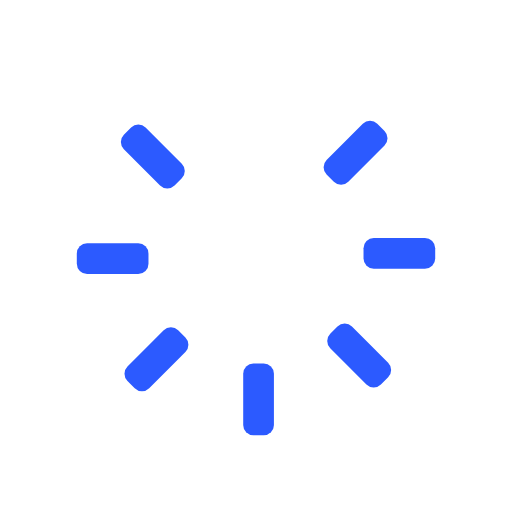
t = 0.00 s
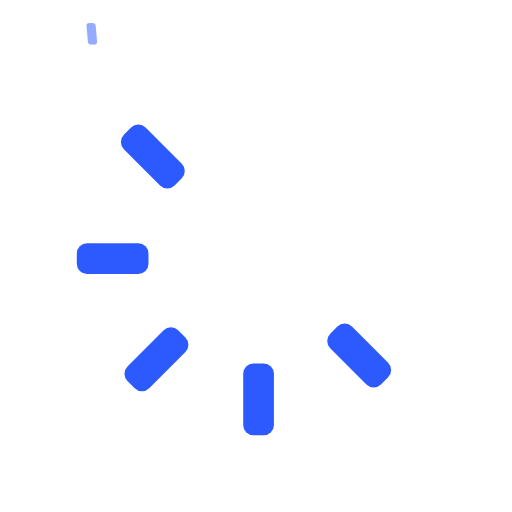
t = 0.25 s
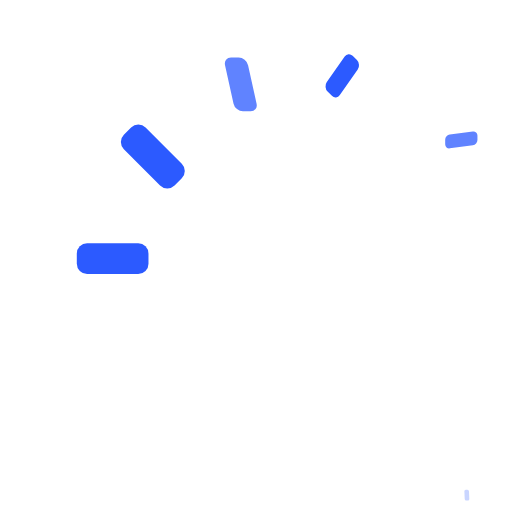
t = 0.63 s
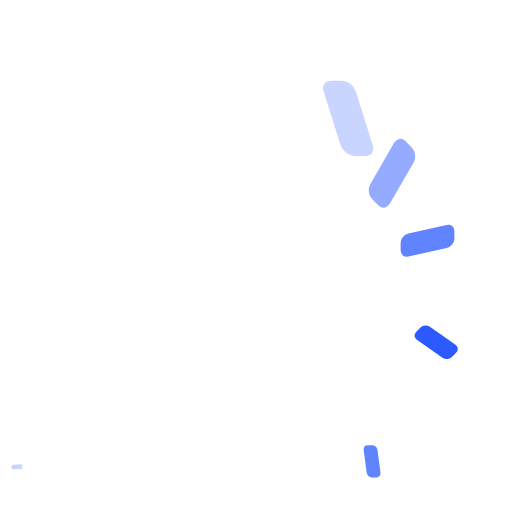
t = 0.88 s
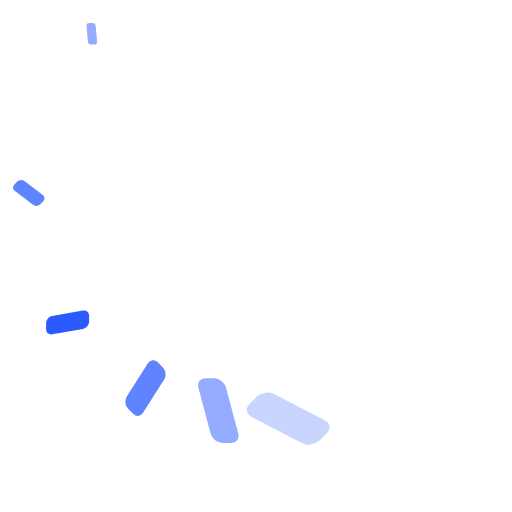
t = 1.25 s
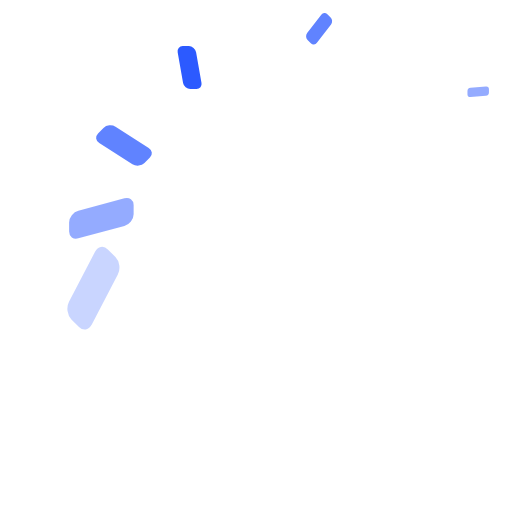
t = 1.50 s

The animated SVG that drew these frames (rendered in a browser with its animation timeline set to each time). Animation: 32 SMIL elements (animate=8,animateTransform=24); one cycle of 1.88 s, repeats indefinitely.

<svg id="spinnerLoaderRef" xmlns="http://www.w3.org/2000/svg" xmlns:xlink="http://www.w3.org/1999/xlink" viewBox="0 0 100 100" width="100" height="100" overflow="visible" fill="#2c5aff" 
stroke="none" class="single-loader" style=""><defs>     <rect id="spinner" x="46.5" y="45" width="6" height="14" rx="2" ry="2" transform="translate(0 -30)"/></defs> 
<use xmlns:xlink="http://www.w3.org/1999/xlink" xlink:href="#spinner" transform="rotate(0 50 50)"><animate attributeName="opacity" values="0;1;0" dur="1s" begin="0s" 
repeatCount="indefinite"/> <animateTransform attributeName="transform" type="translate" additive="sum" dur="1s" begin="0s" repeatCount="indefinite" from="0 0" to="10"/> 
 <animateTransform attributeName="transform" type="scale" additive="sum" dur="1s" begin="0s" repeatCount="indefinite" from="0" to="1.2"/> 
 <animateTransform attributeName="transform" type="skewX" additive="sum" dur="1s" begin="0s" repeatCount="indefinite" from="0" to="20"/></use>
 <use xmlns:xlink="http://www.w3.org/1999/xlink" xlink:href="#spinner" transform="rotate(45 50 50)"><animate attributeName="opacity" values="0;1;0" dur="1s" begin="0.125s" repeatCount="indefinite"/>
 <animateTransform attributeName="transform" type="translate" additive="sum" dur="1s" begin="0.125s" repeatCount="indefinite" from="0 0" to="10"/> 
  <animateTransform attributeName="transform" type="scale" additive="sum" dur="1s" begin="0.125s" repeatCount="indefinite" from="0" to="1.2"/> 
  <animateTransform attributeName="transform" type="skewX" additive="sum" dur="1s" begin="0.125s" repeatCount="indefinite" from="0" to="20"/></use>
  <use xmlns:xlink="http://www.w3.org/1999/xlink" xlink:href="#spinner" transform="rotate(90 50 50)"><animate attributeName="opacity" values="0;1;0" dur="1s" begin="0.25s" repeatCount="indefinite"/> 
  <animateTransform attributeName="transform" type="translate" additive="sum" dur="1s" begin="0.25s" repeatCount="indefinite" from="0 0" to="10"/>  
  <animateTransform attributeName="transform" type="scale" additive="sum" dur="1s" begin="0.25s" repeatCount="indefinite" from="0" to="1.2"/> 
  <animateTransform attributeName="transform" type="skewX" additive="sum" dur="1s" begin="0.25s" repeatCount="indefinite" from="0" to="20"/></use>
  <use xmlns:xlink="http://www.w3.org/1999/xlink" xlink:href="#spinner" transform="rotate(135 50 50)"><animate attributeName="opacity" values="0;1;0" dur="1s" begin="0.375s" repeatCount="indefinite"/> 
  <animateTransform attributeName="transform" type="translate" additive="sum" dur="1s" begin="0.375s" repeatCount="indefinite" from="0 0" to="10"/> 
   <animateTransform attributeName="transform" type="scale" additive="sum" dur="1s" begin="0.375s" repeatCount="indefinite" from="0" to="1.2"/> 
   <animateTransform attributeName="transform" type="skewX" additive="sum" dur="1s" begin="0.375s" repeatCount="indefinite" from="0" to="20"/></use>
   <use xmlns:xlink="http://www.w3.org/1999/xlink" xlink:href="#spinner" transform="rotate(180 50 50)"><animate attributeName="opacity" values="0;1;0" dur="1s" begin="0.5s" repeatCount="indefinite"/> 
   <animateTransform attributeName="transform" type="translate" additive="sum" dur="1s" begin="0.5s" repeatCount="indefinite" from="0 0" to="10"/>  
   <animateTransform attributeName="transform" type="scale" additive="sum" dur="1s" begin="0.5s" repeatCount="indefinite" from="0" to="1.2"/> 
   <animateTransform attributeName="transform" type="skewX" additive="sum" dur="1s" begin="0.5s" repeatCount="indefinite" from="0" to="20"/></use>
   <use xmlns:xlink="http://www.w3.org/1999/xlink" xlink:href="#spinner" transform="rotate(225 50 50)"><animate attributeName="opacity" values="0;1;0" dur="1s" begin="0.625s" repeatCount="indefinite"/>
    <animateTransform attributeName="transform" type="translate" additive="sum" dur="1s" begin="0.625s" repeatCount="indefinite" from="0 0" to="10"/>  
    <animateTransform attributeName="transform" type="scale" additive="sum" dur="1s" begin="0.625s" repeatCount="indefinite" from="0" to="1.2"/> 
    <animateTransform attributeName="transform" type="skewX" additive="sum" dur="1s" begin="0.625s" repeatCount="indefinite" from="0" to="20"/></use>
    <use xmlns:xlink="http://www.w3.org/1999/xlink" xlink:href="#spinner" transform="rotate(270 50 50)"><animate attributeName="opacity" values="0;1;0" dur="1s" begin="0.75s" repeatCount="indefinite"/>
     <animateTransform attributeName="transform" type="translate" additive="sum" dur="1s" begin="0.75s" repeatCount="indefinite" from="0 0" to="10"/>  
     <animateTransform attributeName="transform" type="scale" additive="sum" dur="1s" begin="0.75s" repeatCount="indefinite" from="0" to="1.2"/> 
     <animateTransform attributeName="transform" type="skewX" additive="sum" dur="1s" begin="0.75s" repeatCount="indefinite" from="0" to="20"/></use>
     <use xmlns:xlink="http://www.w3.org/1999/xlink" xlink:href="#spinner" transform="rotate(315 50 50)"><animate attributeName="opacity" values="0;1;0" dur="1s" begin="0.875s" repeatCount="indefinite"/> 
     <animateTransform attributeName="transform" type="translate" additive="sum" dur="1s" begin="0.875s" repeatCount="indefinite" from="0 0" to="10"/> 
      <animateTransform attributeName="transform" type="scale" additive="sum" dur="1s" begin="0.875s" repeatCount="indefinite" from="0" to="1.2"/> 
      <animateTransform attributeName="transform" type="skewX" additive="sum" dur="1s" begin="0.875s" repeatCount="indefinite" from="0" to="20"/></use> 
      </svg>
